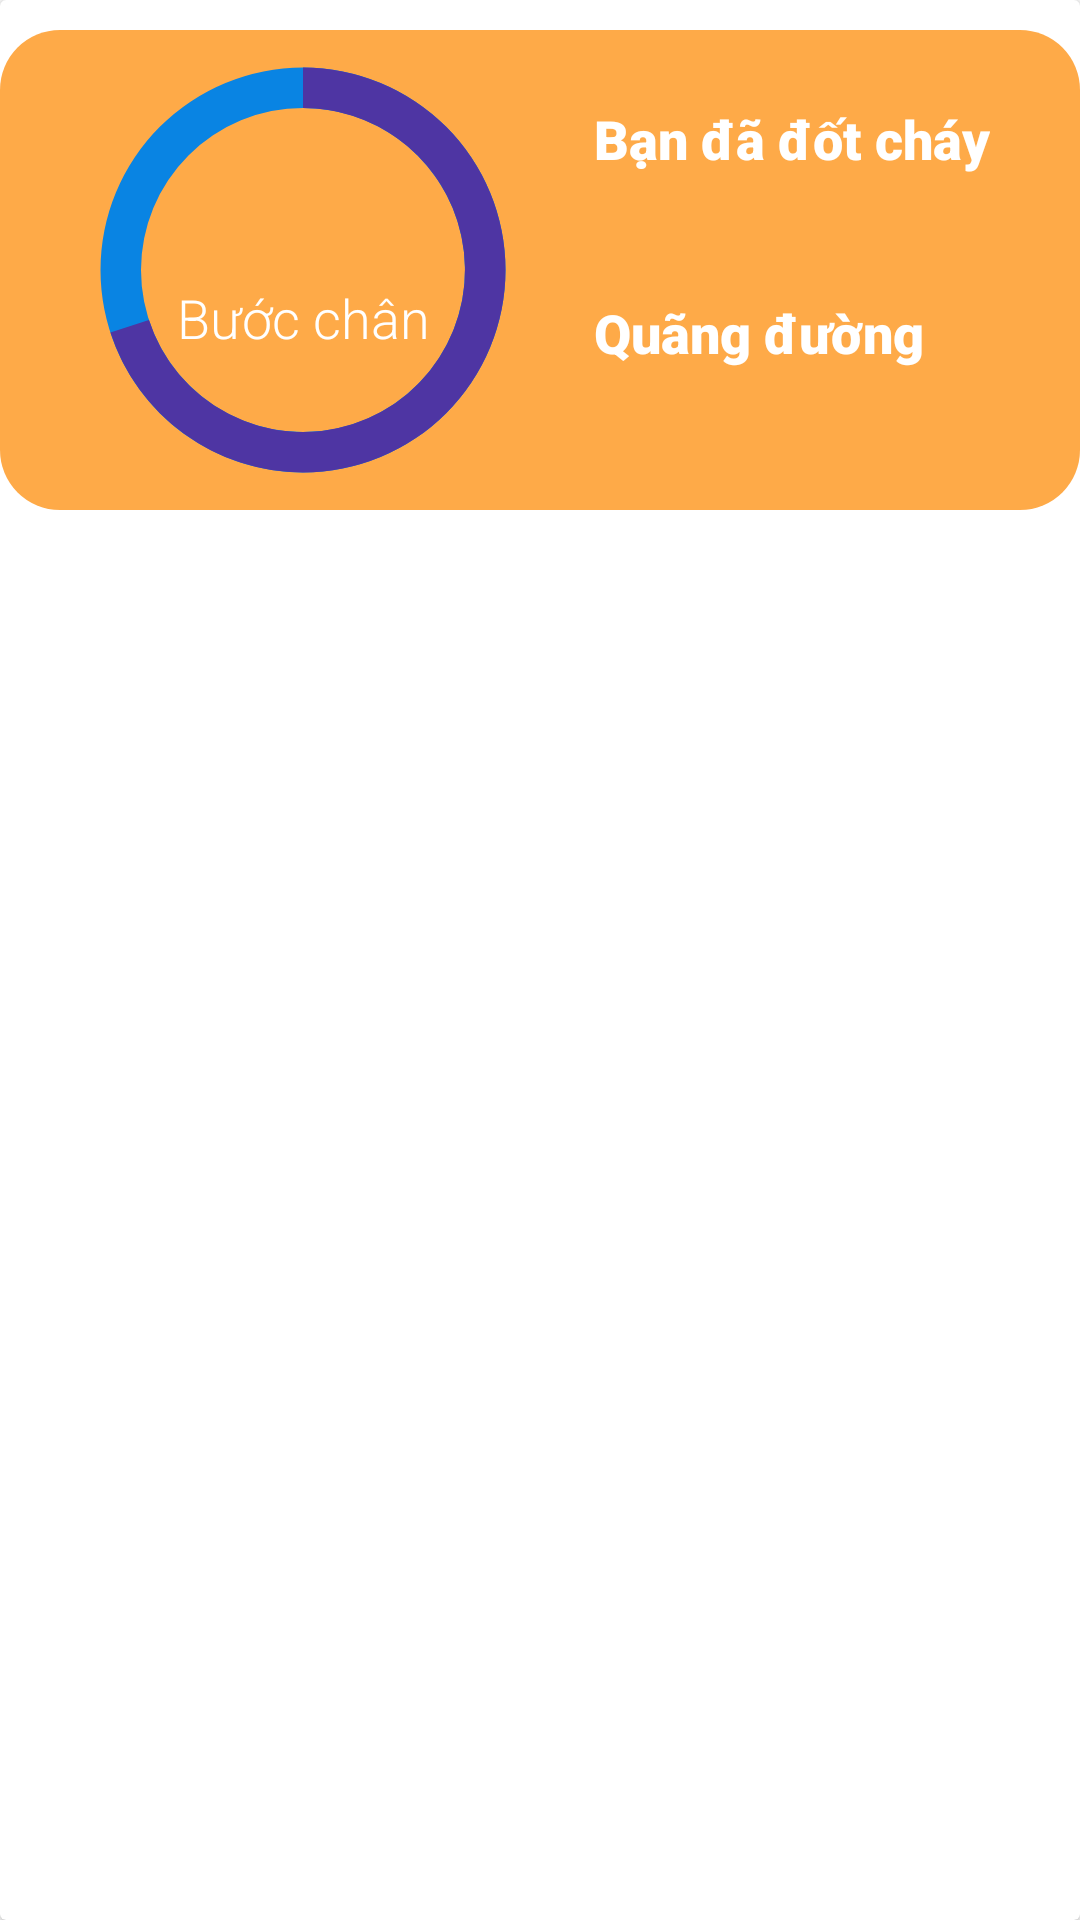

Android layout source for this screen:
<!-- AndroidManifest.xml: application theme Theme.HealthTracking -->
<!-- res/layout/exercise_card_view.xml -->
<?xml version="1.0" encoding="utf-8"?>
<androidx.cardview.widget.CardView xmlns:android="http://schemas.android.com/apk/res/android"
    xmlns:app="http://schemas.android.com/apk/res-auto"
    xmlns:tools="http://schemas.android.com/tools"
    android:id="@+id/cdvInfor"
    android:layout_width="match_parent"
    android:layout_height="180dp"
    android:background="@drawable/round_border_recyclerview">

    <androidx.constraintlayout.widget.ConstraintLayout
        android:layout_width="360dp"
        android:layout_height="160dp"
        android:layout_gravity="center_horizontal"
        android:layout_marginTop="10dp"
        android:background="@drawable/round_border_step_counter">

        <ProgressBar
            android:id="@+id/pgbStep"
            android:layout_width="162dp"
            android:layout_height="138dp"
            android:layout_marginStart="20dp"
            android:indeterminateOnly="false"
            android:progress="70"
            android:progressDrawable="@drawable/circle_progress_step"
            app:layout_constraintBottom_toBottomOf="parent"
            app:layout_constraintStart_toStartOf="parent"
            app:layout_constraintTop_toTopOf="parent" />

        <TextView
            android:id="@+id/tvCaloriesInEx"
            android:layout_width="wrap_content"
            android:layout_height="wrap_content"
            android:fontFamily="sans-serif-light"
            android:textColor="@color/white"
            android:textSize="18dp"
            app:layout_constraintStart_toStartOf="@+id/tvTitleCalo"
            app:layout_constraintTop_toBottomOf="@+id/tvTitleCalo" />

        <TextView
            android:id="@+id/tvDistanceInEx"
            android:layout_width="wrap_content"
            android:layout_height="wrap_content"
            android:fontFamily="sans-serif-light"
            android:textColor="@color/white"
            android:textSize="18dp"
            app:layout_constraintStart_toStartOf="@+id/TitleDistance"
            app:layout_constraintTop_toBottomOf="@+id/TitleDistance" />

        <TextView
            android:id="@+id/tvTitleCalo"
            android:layout_width="wrap_content"
            android:layout_height="wrap_content"
            android:layout_marginStart="16dp"
            android:layout_marginTop="24dp"
            android:fontFamily="sans-serif-black"
            android:text="Bạn đã đốt cháy"
            android:textColor="@color/white"
            android:textSize="18dp"
            app:layout_constraintStart_toEndOf="@+id/pgbStep"
            app:layout_constraintTop_toTopOf="parent" />

        <TextView
            android:id="@+id/TitleDistance"
            android:layout_width="wrap_content"
            android:layout_height="wrap_content"
            android:layout_marginTop="16dp"
            android:fontFamily="sans-serif-black"
            android:text="Quãng đường"
            android:textColor="@color/white"
            android:textSize="18dp"
            app:layout_constraintStart_toStartOf="@+id/tvTitleCalo"
            app:layout_constraintTop_toBottomOf="@+id/tvCaloriesInEx" />

        <androidx.constraintlayout.widget.ConstraintLayout
            android:layout_width="94dp"
            android:layout_height="56dp"
            app:layout_constraintBottom_toBottomOf="@+id/pgbStep"
            app:layout_constraintEnd_toEndOf="@+id/pgbStep"
            app:layout_constraintStart_toStartOf="@+id/pgbStep"
            app:layout_constraintTop_toTopOf="@+id/pgbStep">

            <TextView
                android:id="@+id/tvTitleStepCounter"
                android:layout_width="wrap_content"
                android:layout_height="wrap_content"
                android:fontFamily="sans-serif-light"
                android:text="Bước chân"
                android:textColor="@color/white"
                android:textSize="18dp"
                app:layout_constraintBottom_toBottomOf="parent"
                app:layout_constraintEnd_toEndOf="parent"
                app:layout_constraintStart_toStartOf="parent" />

            <TextView
                android:id="@+id/tvStepInEx"
                android:layout_width="wrap_content"
                android:layout_height="wrap_content"
                android:fontFamily="sans-serif-black"
                android:textColor="@color/white"
                android:textSize="22dp"
                app:layout_constraintBottom_toTopOf="@+id/tvTitleStepCounter"
                app:layout_constraintEnd_toEndOf="@+id/tvTitleStepCounter"
                app:layout_constraintStart_toStartOf="@+id/tvTitleStepCounter" />
        </androidx.constraintlayout.widget.ConstraintLayout>

    </androidx.constraintlayout.widget.ConstraintLayout>

</androidx.cardview.widget.CardView>
<!-- resources referenced by this layout -->
<resources>
  <!-- drawable circle_progress_step (drawable) -->
  <?xml version="1.0" encoding="utf-8"?>
  <layer-list xmlns:android="http://schemas.android.com/apk/res/android">
      <item>
          <shape
              android:shape="ring"
              android:thicknessRatio="12"
              android:useLevel="false">
              <solid android:color="#0984e3" />
          </shape>
      </item>
      <item>
          <rotate
              android:fromDegrees="270"
              android:toDegrees="270">
              <shape
                  android:shape="ring"
                  android:thicknessRatio="12"
                  android:useLevel="true">
                  <solid android:color="#4E35A3" />
              </shape>
          </rotate>
      </item>
  </layer-list>
  <!-- drawable round_border_recyclerview (drawable-v24) -->
  <?xml version="1.0" encoding="utf-8"?>
  <shape android:shape = "rectangle" xmlns:android="http://schemas.android.com/apk/res/android">
      <corners android:topLeftRadius="36dp"
          android:topRightRadius="36dp"/>
      <solid android:color="@color/white" />
  </shape>
  <!-- drawable round_border_step_counter (drawable-v24) -->
  <?xml version="1.0" encoding="utf-8"?>
  <shape android:shape = "rectangle" xmlns:android="http://schemas.android.com/apk/res/android">
      <corners android:radius="20dp"/>
      <solid android:color="#FEAA48" />
  </shape>
  <style name="Theme.HealthTracking" parent="Theme.MaterialComponents.DayNight.NoActionBar">
          
          <item name="colorPrimary">@color/blue</item>
          <item name="colorPrimaryVariant">@color/purple_700</item>
          <item name="colorOnPrimary">@color/white</item>
          
          <item name="colorSecondary">@color/teal_200</item>
          <item name="colorSecondaryVariant">@color/teal_700</item>
          <item name="colorOnSecondary">@color/black</item>
          
          <item name="android:statusBarColor" tools:targetApi="l">?attr/colorPrimaryVariant</item>
          
      </style>
  <!-- not gathered from this repository: default colours our renderer supplied (Android Studio template values) -->
  <color name="purple_700">#FF3700B3</color>
  <color name="teal_200">#FF03DAC5</color>
  <color name="teal_700">#FF018786</color>
  <color name="black">#FF000000</color>
  <color name="white">#FFFFFFFF</color>
</resources>
